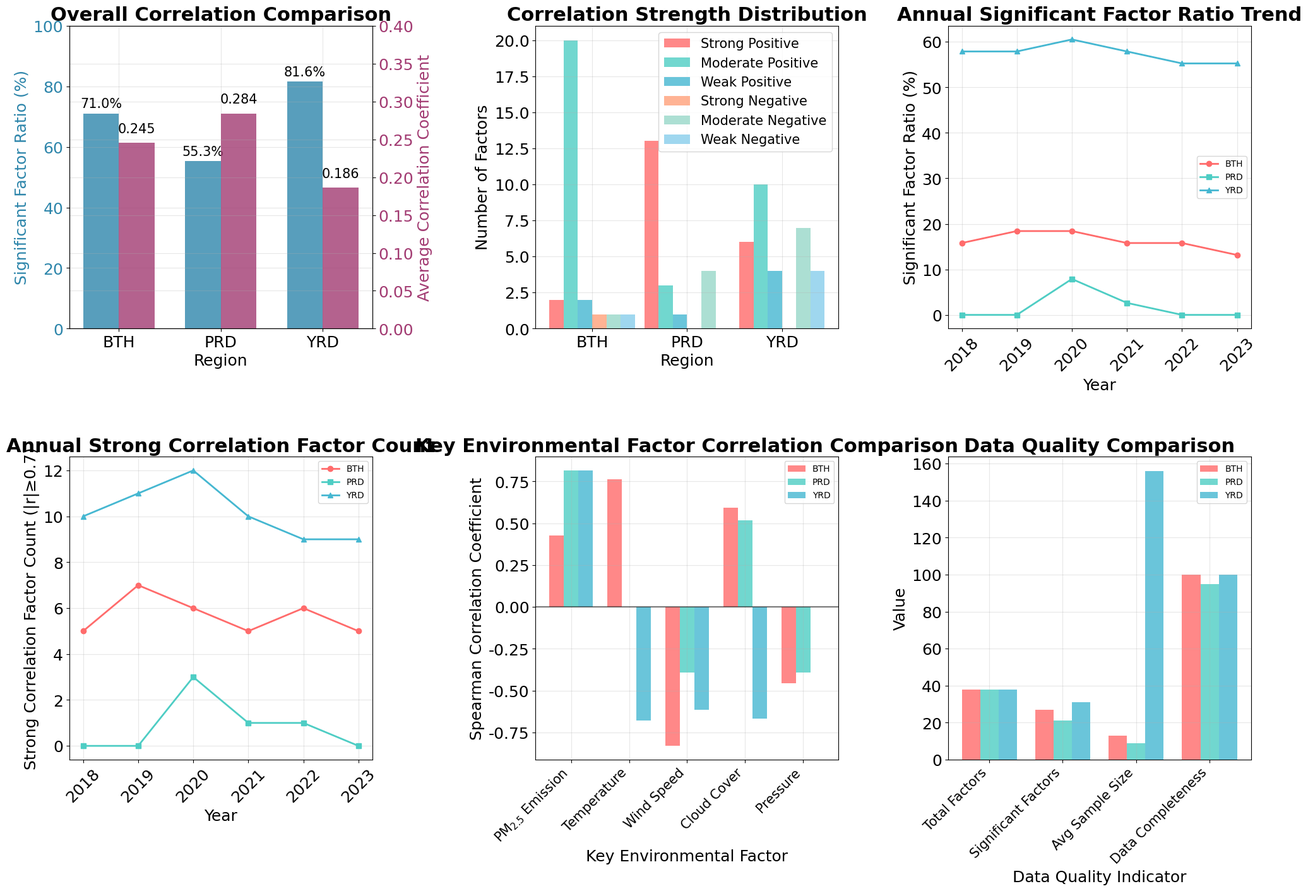

This chart was generated by the following Python code:
import pandas as pd
import numpy as np
import matplotlib.pyplot as plt
from matplotlib.gridspec import GridSpec
import warnings
warnings.filterwarnings('ignore')

# ======================== 基础设置 ========================
# 英文化，使用 Times New Roman（参考 Geodetector 可视化）
plt.rcParams['font.family'] = 'Times New Roman'
plt.rcParams['axes.unicode_minus'] = False
plt.rcParams['figure.figsize'] = (20, 16)   # 图表整体尺寸
plt.rcParams['axes.grid'] = True            # 默认显示网格
plt.rcParams['grid.alpha'] = 0.3            # 网格透明度
plt.rcParams['xtick.labelsize'] = 18        # x轴刻度字体大小
plt.rcParams['ytick.labelsize'] = 18        # y轴刻度字体大小
plt.rcParams['axes.labelsize'] = 20         # 坐标轴标签字体大小
plt.rcParams['axes.titlesize'] = 22         # 子图标题字体大小
plt.rcParams['font.weight'] = 'normal'      # 字体粗细
plt.rcParams['savefig.dpi'] = 300          # 保存图片的分辨率
plt.rcParams['savefig.bbox'] = 'tight'     # 紧凑保存，去除多余空白

# ======================== 准备数据 ========================
# 从分析结果中提取的核心数据
# 1. 整体相关性数据
regions_short = ['BTH', 'PRD', 'YRD']
sig_ratios = [71.05, 55.26, 81.58]          # Significant factor ratio (%)
avg_corrs = [0.2453, 0.2840, 0.1862]       # Average correlation coefficient

# 2. 相关性强度分布数据（强正、中正、弱正、强负、中负、弱负）
strength_data = {
    'BTH': [2, 20, 2, 1, 1, 1],
    'PRD': [13, 3, 1, 0, 4, 0],
    'YRD': [6, 10, 4, 0, 7, 4]
}
strength_labels = ['Strong Positive', 'Moderate Positive', 'Weak Positive',
                   'Strong Negative', 'Moderate Negative', 'Weak Negative']
strength_colors = ['#FF6B6B', '#4ECDC4', '#45B7D1', '#FFA07A', '#98D8C8', '#87CEEB']

# 3. 年度显著因子比例数据
years = [2018, 2019, 2020, 2021, 2022, 2023]
bth_yearly_sig = [15.79, 18.42, 18.42, 15.79, 15.79, 13.16]
prd_yearly_sig = [0.00, 0.00, 7.89, 2.63, 0.00, 0.00]
yrd_yearly_sig = [57.89, 57.89, 60.53, 57.89, 55.26, 55.26]

# 4. 年度强相关因子数量
bth_strong = [5, 7, 6, 5, 6, 5]
prd_strong = [0, 0, 3, 1, 1, 0]
yrd_strong = [10, 11, 12, 10, 9, 9]

# 5. 关键环境因子相关性数据
factors = [r'PM$_{2.5}$ Emission', 'Temperature', 'Wind Speed', 'Cloud Cover', 'Pressure']
bth_values = [0.428, 0.764, -0.830, 0.594, -0.456]
prd_values = [0.816, 0.000, -0.391, 0.517, -0.391]
yrd_values = [0.815, -0.679, -0.614, -0.666, 0.000]

# 6. 数据质量指标
metrics = ['Total Factors', 'Significant Factors', 'Avg Sample Size', 'Data Completeness']
bth_metrics = [38, 27, 13, 100]
prd_metrics = [38, 21, 9, 95]
yrd_metrics = [38, 31, 156, 100]

# ======================== 创建图表 ========================
# 使用 GridSpec 创建 2 行 3 列布局，子图正方形
fig = plt.figure(figsize=(20, 14), facecolor='white', constrained_layout=True)
gs = GridSpec(2, 3, figure=fig, height_ratios=[1, 1], width_ratios=[1, 1, 1])
# 子图间距：hspace 控制上下两行间距，wspace 控制左右三列间距（数值越大间距越大）
fig.set_constrained_layout_pads(hspace=0.1, wspace=0.08)

# 子图1: 各区域整体相关性对比（双Y轴）
ax1 = fig.add_subplot(gs[0, 0])
x = np.arange(len(regions_short))
width = 0.35

# 绘制显著因子比例柱状图（左Y轴）
bars1 = ax1.bar(x - width/2, sig_ratios, width, 
                label='Significant Factor Ratio (%)', color='#2E86AB', alpha=0.8)
ax1.set_ylabel('Significant Factor Ratio (%)', fontsize=18, color='#2E86AB')
ax1.tick_params(axis='y', labelcolor='#2E86AB')

# 创建右侧Y轴，绘制平均相关系数
ax1_twin = ax1.twinx()
bars2 = ax1_twin.bar(x + width/2, avg_corrs, width, 
                     label='Average Correlation Coefficient', color='#A23B72', alpha=0.8)
ax1_twin.set_ylabel('Average Correlation Coefficient', fontsize=18, color='#A23B72')
ax1_twin.tick_params(axis='y', labelcolor='#A23B72')
ax1.set_ylim(0, 100)       # 蓝色左轴上限
ax1_twin.set_ylim(0, 0.4)  # 紫色右轴上限

# 设置标题和标签
ax1.set_xlabel('Region', fontsize=18)
ax1.set_title('Overall Correlation Comparison', fontsize=22, fontweight='bold')
ax1.set_xticks(x)
ax1.set_xticklabels(regions_short)

# 添加数值标签
for bar, value in zip(bars1, sig_ratios):
    ax1.text(bar.get_x() + bar.get_width()/2, bar.get_height() + 1, 
             f'{value:.1f}%', ha='center', va='bottom', fontsize=15)
for bar, value in zip(bars2, avg_corrs):
    ax1_twin.text(bar.get_x() + bar.get_width()/2, bar.get_height() + 0.01, 
                  f'{value:.3f}', ha='center', va='bottom', fontsize=15)
ax1.set_box_aspect(1)

# 子图2: 各区域相关性强度分布
ax2 = fig.add_subplot(gs[0, 1])
width = 0.15  # 每个柱子的宽度

# 绘制分组柱状图
for i, (label, color) in enumerate(zip(strength_labels, strength_colors)):
    values = [strength_data[region][i] for region in regions_short]
    ax2.bar(x + (i - 2.5) * width, values, width, 
            label=label, color=color, alpha=0.8)

ax2.set_xlabel('Region', fontsize=18)
ax2.set_ylabel('Number of Factors', fontsize=18)
ax2.set_title('Correlation Strength Distribution', fontsize=22, fontweight='bold')
ax2.set_xticks(x)
ax2.set_xticklabels(regions_short)
ax2.legend(loc='upper right', fontsize=15)
ax2.set_box_aspect(1)

# 子图3: 年度显著因子比例变化趋势
ax3 = fig.add_subplot(gs[0, 2])
ax3.plot(years, bth_yearly_sig, marker='o', linewidth=2, 
         label='BTH', color='#FF6B6B', markersize=6)
ax3.plot(years, prd_yearly_sig, marker='s', linewidth=2, 
         label='PRD', color='#4ECDC4', markersize=6)
ax3.plot(years, yrd_yearly_sig, marker='^', linewidth=2, 
         label='YRD', color='#45B7D1', markersize=6)

ax3.set_xlabel('Year', fontsize=18)
ax3.set_ylabel('Significant Factor Ratio (%)', fontsize=18)
ax3.set_title('Annual Significant Factor Ratio Trend', fontsize=22, fontweight='bold')
ax3.legend()
ax3.set_xticks(years)
ax3.set_xticklabels(years, rotation=45)
ax3.set_box_aspect(1)

# 子图4: 各区域强相关因子年度变化
ax4 = fig.add_subplot(gs[1, 0])
ax4.plot(years, bth_strong, marker='o', linewidth=2, 
         label='BTH', color='#FF6B6B', markersize=6)
ax4.plot(years, prd_strong, marker='s', linewidth=2, 
         label='PRD', color='#4ECDC4', markersize=6)
ax4.plot(years, yrd_strong, marker='^', linewidth=2, 
         label='YRD', color='#45B7D1', markersize=6)

ax4.set_xlabel('Year', fontsize=18)
ax4.set_ylabel(r'Strong Correlation Factor Count (|r|≥0.7)', fontsize=18)
ax4.set_title('Annual Strong Correlation Factor Count', fontsize=22, fontweight='bold')
ax4.legend()
ax4.set_xticks(years)
ax4.set_xticklabels(years, rotation=45)
ax4.set_box_aspect(1)

# 子图5: 各区域关键因子相关性强度对比
ax5 = fig.add_subplot(gs[1, 1])
x = np.arange(len(factors))
width = 0.25

ax5.bar(x - width, bth_values, width, label='BTH', color='#FF6B6B', alpha=0.8)
ax5.bar(x, prd_values, width, label='PRD', color='#4ECDC4', alpha=0.8)
ax5.bar(x + width, yrd_values, width, label='YRD', color='#45B7D1', alpha=0.8)

ax5.set_xlabel('Key Environmental Factor', fontsize=18)
ax5.set_ylabel('Spearman Correlation Coefficient', fontsize=18)
ax5.set_title('Key Environmental Factor Correlation Comparison', fontsize=22, fontweight='bold')
ax5.set_xticks(x)
ax5.set_xticklabels(factors, rotation=45, ha='right', fontsize=15)
ax5.legend()
ax5.axhline(y=0, color='black', linestyle='-', alpha=0.5)  # 添加0基准线
ax5.set_box_aspect(1)

# 子图6: 各区域数据质量统计
ax6 = fig.add_subplot(gs[1, 2])
x = np.arange(len(metrics))
width = 0.25

ax6.bar(x - width, bth_metrics, width, label='BTH', color='#FF6B6B', alpha=0.8)
ax6.bar(x, prd_metrics, width, label='PRD', color='#4ECDC4', alpha=0.8)
ax6.bar(x + width, yrd_metrics, width, label='YRD', color='#45B7D1', alpha=0.8)

ax6.set_xlabel('Data Quality Indicator', fontsize=18)
ax6.set_ylabel('Value', fontsize=18)
ax6.set_title('Data Quality Comparison', fontsize=22, fontweight='bold')
ax6.set_xticks(x)
ax6.set_xticklabels(metrics, rotation=45, ha='right', fontsize=15)
ax6.legend()
ax6.set_box_aspect(1)

# ======================== 最终调整与保存 ========================
plt.savefig('three_regions_spearman_analysis.png', dpi=300, bbox_inches='tight', facecolor='white')
plt.close()

print("Chart saved successfully: three_regions_spearman_analysis.png")
